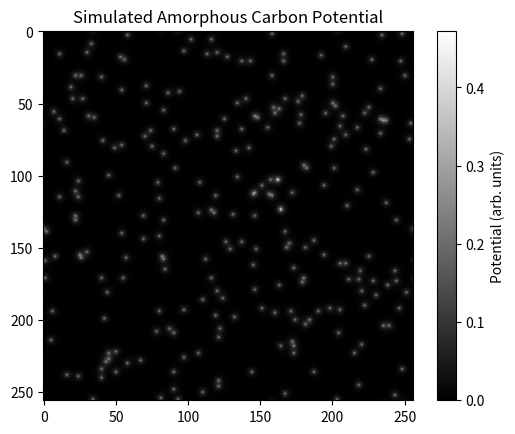

Write Python code to recreate this figure.
import numpy as np
import matplotlib.pyplot as plt


def carbon_scattering_factor(q):
    """
    Compute the electron scattering factor f_e(q) for carbon,
    using a 3-Lorentz + 3-Gaussian form, i.e. Kirkland's Eq. (C.15):
    
        f_e(q) = sum_{i=1..3} [ a_i / (q^2 + b_i ) ]
               + sum_{i=1..3} [ c_i * exp( - d_i * q^2 ) ]
    
    where q is in units of A^-1.
    
    Parameters
    ----------
    q : float or ndarray
        Magnitude of scattering vector in A^-1.
    
    Returns
    -------
    f_vals : float or ndarray
        Electron scattering factor for each q.
    """
    
    # --- Carbon parameter values (a_i, b_i, c_i, d_i) ---
    a = [2.53148417e-001, 1.66953010e-001, 1.60250013e-001]     # (units: Å^-1)
    b = [2.08761775e-001, 5.69804854e+000, 2.08774166e-001]     # (units: Å^-2)
    c = [1.41633354e-001, 3.60244465e-001, 8.66192838e-004]     # (units: Å^)
    d = [1.34112859e+000, 3.81665326e+000, 4.12204523e-002]     # (units: Å^2)
    # ------------------------------------------------------------
    
    # Convert q to an array
    q_arr = np.atleast_1d(q)
    
    # Build zero array matching q shape
    f_vals = np.zeros_like(q_arr, dtype=float)
    
    # Lorentz terms: sum_{i=1..3} a_i / (q^2 + b_i)
    lorentz_sum = np.zeros_like(q_arr, dtype=float)
    for i in range(3):
        lorentz_sum += a[i] / (q_arr**2 + b[i])
    
    # Gaussian terms: sum_{i=1..3} c_i * exp(-d_i * q^2)
    gauss_sum = np.zeros_like(q_arr, dtype=float)
    for i in range(3):
        gauss_sum += c[i] * np.exp(- d[i] * (q_arr**2))
    
    f_vals = lorentz_sum + gauss_sum
    
    # If a single float is passed, return float
    if np.isscalar(q):
        return f_vals[0]
    else:
        return f_vals



def compute_slice_potential(atom_count, carbon_scatter_func, 
                            qx_vals, qy_vals):
    """
    Given a 2D array of 'atom_count' in real space (Poisson random draws),
    multiply by the carbon scattering factor in reciprocal space 
    and return the resulting 'slice potential' in real space.
    
    Parameters
    ----------
    atom_count : 2D float array
        Number of atoms per pixel in this slice 
        (Poisson-distributed).
    carbon_scatter_func : callable
        A function that returns f_e(q) for carbon, 
        e.g. carbon_scattering_factor(q).
    qx_vals, qy_vals : 1D arrays
        Frequency axes in cycles/Angstrom. 
        Must be fftshifted so that zero freq is in center.
    
    Returns
    -------
    slice_potential : 2D float array
        The resulting real-space potential from this slice.
    """
    nx, ny = atom_count.shape
    
    # Forward FFT of the random distribution
    F_atoms = np.fft.fft2(atom_count)
    F_atoms = np.fft.fftshift(F_atoms)
    
    # Build mesh grid of q
    QX, QY = np.meshgrid(qx_vals, qy_vals, indexing='ij')
    q_mag = np.sqrt(QX**2 + QY**2)  # A^-1
    
    # Evaluate carbon scattering factor at each q
    f_e = carbon_scatter_func(q_mag)
    
    # Multiply in reciprocal space
    F_atoms *= f_e
    
    # Inverse FFT
    F_atoms = np.fft.ifftshift(F_atoms)
    slice_potential = np.fft.ifft2(F_atoms).real
    
    return slice_potential



def simulate_one_slice(nx, ny, slice_thickness_nm, mean_density, 
                       qx_vals, qy_vals, carbon_scatter_func):
    """
    Create Poisson random distribution of carbon atoms for a single slice 
    and compute the slice potential.
    
    Parameters
    ----------
    nx, ny : int
        Image size in pixels.
    slice_thickness_nm : float
        Thickness (nm) of this slice.
    mean_density : float
        Average number of atoms per (pixel * nm).
        i.e. atoms per pixel per nm thickness.
    qx_vals, qy_vals : 1D arrays
        Frequency axes in cycles/Angstrom (fftshifted).
    carbon_scatter_func : callable
        Function that returns the carbon scattering factor, 
        e.g. carbon_scattering_factor.
    
    Returns
    -------
    slice_potential : 2D float array
        The resulting real-space potential from this slice.
    """
    # Poisson parameter = mean_density * slice_thickness
    lam_slice = mean_density * slice_thickness_nm
    
    # Draw random Poisson
    atom_count = np.random.poisson(lam_slice, size=(nx, ny))
    
    # Compute potential for this slice
    slice_pot = compute_slice_potential(atom_count, carbon_scatter_func, 
                                        qx_vals, qy_vals)
    return slice_pot


def simulate_amorphous_carbon_film(nx, ny, delta_x_A, 
                                   total_thickness_nm, slice_thickness_nm, 
                                   mean_density,
                                   carbon_scatter_func):
    """
    Simulate an amorphous carbon film by stacking multiple slices 
    of random carbon distributions in real space, applying the 
    scattering factor in reciprocal space, and summing the potentials.
    
    Parameters
    ----------
    nx, ny : int
        2D grid size in pixels.
    delta_x_A : float
        Pixel size in Angstroms (A/pixel).
    total_thickness_nm : float
        Total thickness of the carbon film in nm.
    slice_thickness_nm : float
        Thickness of each slice in nm.
    mean_density : float
        Mean # of atoms per (pixel * nm). 
        For example, if your pixel covers 0.04 nm^2 in real space, 
        and your 3D density is ~0.6 atoms/nm^3, you'd do:
          mean_density = 0.6 * 0.04 = 0.024  atoms/pixel/nm
    carbon_scatter_func : callable
        Function that returns the carbon scattering factor f_e(q).
    
    Returns
    -------
    film_potential : 2D float array
        The final 2D projected potential of the amorphous carbon film.
    """
    # Number of slices
    n_slices = int(np.rint(total_thickness_nm / slice_thickness_nm))
    
    # Create the reciprocal-space frequency axes in cycles/Angstrom
    # and shift so zero freq is in center
    qx_vals = np.fft.fftfreq(nx, d=delta_x_A)
    qx_vals = np.fft.fftshift(qx_vals)
    qy_vals = np.fft.fftfreq(ny, d=delta_x_A)
    qy_vals = np.fft.fftshift(qy_vals)
    
    film_potential = np.zeros((nx, ny), dtype=float)
    
    for i in range(n_slices):
        slice_pot = simulate_one_slice(nx, ny, slice_thickness_nm, 
                                       mean_density, 
                                       qx_vals, qy_vals,
                                       carbon_scatter_func)
        film_potential += slice_pot
    
    return film_potential


# ------------------ MAIN USAGE -------------------
if __name__ == "__main__":
    # Parameters
    nx, ny = 256, 256          # image size
    delta_x_A = 0.2            # 0.2 A/pixel 
    total_thickness_nm = 10.0  # 10 nm film
    slice_thickness_nm = 1.0   # each slice is 1 nm
    # Suppose we want ~1.0 atoms/nm^3 in the 3D volume of the film 
    # => in 2D per slice: 
    #   pixel area = (0.2 A)^2 = 0.04 A^2 = 0.04e-2 nm^2 = 4e-4 nm^2
    #   so each pixel in 1nm slice covers 4e-4 nm^3
    #   1.0 atoms/nm^3 * 4e-4 nm^3 = 4e-4 atoms/pixel
    # => mean_density = 0.0004 
    mean_density = 0.0004
    
    # Actually the typical density for amorphous carbon 
    # might be higher, but let's keep it small for a test. 
    # (Tune as needed!)
    
    # Now run the full simulation
    film_pot = simulate_amorphous_carbon_film(
        nx, ny,
        delta_x_A,
        total_thickness_nm,
        slice_thickness_nm,
        mean_density,
        carbon_scattering_factor
    )
    
    # film_pot now holds the random carbon film's projected potential
    print("Amorphous carbon film potential shape:", film_pot.shape)
    print("Film potential - min:", film_pot.min(), 
          "max:", film_pot.max(), 
          "mean:", film_pot.mean())
    
    # Visualize the film potential:
    plt.figure(dpi=100)
    plt.imshow(film_pot, cmap='gray')
    plt.title("Simulated Amorphous Carbon Potential")
    plt.colorbar(label='Potential (arb. units)')
    plt.show()
